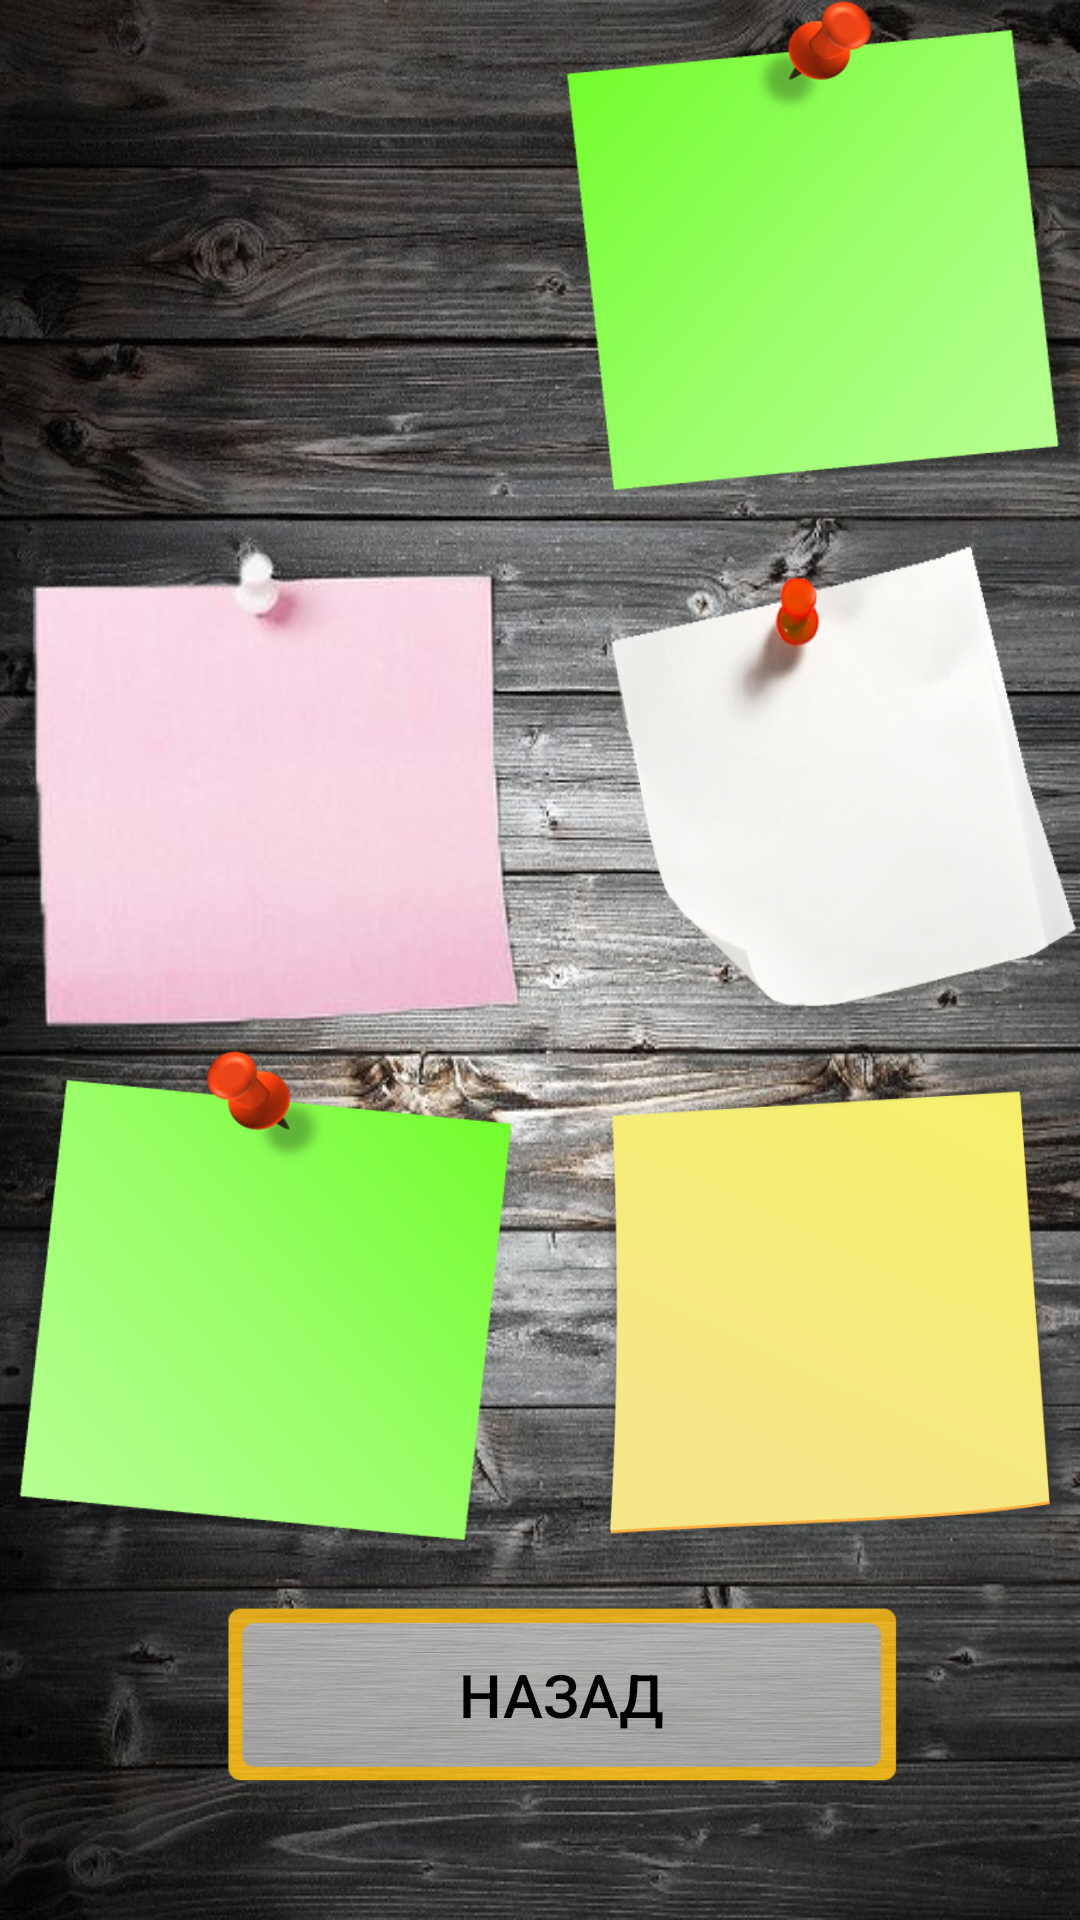

Android layout source for this screen:
<!-- AndroidManifest.xml: application theme Theme.AppCompat.NoActionBar -->
<!-- res/layout/activity_shoosenote.xml -->
<?xml version="1.0" encoding="utf-8"?>
<LinearLayout xmlns:android="http://schemas.android.com/apk/res/android"
    android:layout_width="match_parent"
    android:layout_height="match_parent"
    android:background="@drawable/fdsk"
    android:orientation="vertical">

    <LinearLayout
        android:layout_width="match_parent"
        android:layout_height="175dp"
        android:orientation="horizontal"
        android:weightSum="1">

        <Button
            android:id="@+id/button3"
            android:layout_width="186dp"
            android:layout_height="match_parent"
            android:layout_weight="0.03"
            android:background="@drawable/hjkj"
            android:paddingBottom="35dp"
            android:paddingLeft="35dp"
            android:paddingRight="35dp"
            android:paddingTop="35dp"
            android:textColor="@color/colorBlack"
            android:textSize="18sp" />

        <Button
            android:id="@+id/button2"
            android:layout_width="186dp"
            android:layout_height="match_parent"
            android:layout_gravity="right"
            android:layout_weight="0.03"
            android:background="@drawable/daafasfasfsf"
            android:paddingBottom="25dp"
            android:paddingLeft="25dp"
            android:paddingRight="30dp"
            android:paddingTop="25dp"
            android:textColor="@color/colorBlack"
            android:textSize="18sp" />

    </LinearLayout>

    <LinearLayout
        android:layout_width="match_parent"
        android:layout_height="175dp"
        android:orientation="horizontal"
        android:weightSum="1">

        <Button
            android:id="@+id/button4"
            android:layout_width="186dp"
            android:layout_height="match_parent"
            android:layout_weight="0.03"
            android:background="@drawable/faf"
            android:paddingBottom="20dp"
            android:paddingLeft="20dp"
            android:paddingRight="20dp"
            android:paddingTop="25dp"
            android:textColor="@color/colorBlack"
            android:textSize="18sp" />

        <Button
            android:id="@+id/button5"
            android:layout_width="186dp"
            android:layout_height="match_parent"
            android:layout_gravity="right"
            android:layout_weight="0.03"
            android:background="@drawable/h"
            android:paddingBottom="45dp"
            android:paddingLeft="40dp"
            android:paddingRight="40dp"
            android:paddingTop="40dp"
            android:textColor="@color/colorBlack"
            android:textSize="18sp" />

    </LinearLayout>

    <LinearLayout
        android:layout_width="match_parent"
        android:layout_height="175dp"
        android:orientation="horizontal"
        android:weightSum="1">

        <Button
            android:id="@+id/button6"
            android:layout_width="186dp"
            android:layout_height="match_parent"
            android:layout_weight="0.03"
            android:background="@drawable/dada"
            android:paddingBottom="25dp"
            android:paddingLeft="30dp"
            android:paddingRight="30dp"
            android:paddingTop="25dp"
            android:textColor="@color/colorBlack"
            android:textSize="18sp" />

        <Button
            android:id="@+id/button7"
            android:layout_width="186dp"
            android:layout_height="match_parent"
            android:layout_gravity="right"
            android:layout_weight="0.03"
            android:background="@drawable/vss"
            android:paddingBottom="25dp"
            android:paddingLeft="20dp"
            android:paddingRight="30dp"
            android:paddingTop="20dp"
            android:textColor="@color/colorBlack"
            android:textSize="18sp" />

    </LinearLayout>

    <Button
        android:id="@+id/button8"
        android:layout_width="250dp"
        android:layout_height="80dp"
        android:layout_marginLeft="62dp"
        android:background="@drawable/butt2"
        android:text="назад"
        android:textColor="@color/colorBlack"
        android:textSize="20dp" />

</LinearLayout>
<!-- resources referenced by this layout -->
<resources>
  <color name="colorBlack">#000000</color>
  <!-- drawable butt2 (drawable) -->
  <?xml version="1.0" encoding="utf-8"?>
  <selector xmlns:android="http://schemas.android.com/apk/res/android">
      <item android:state_pressed="true" android:drawable="@drawable/knopo2" />
      <item android:state_focused="true" android:drawable="@drawable/knopo2" />
      <item android:drawable="@drawable/knopo1" />
  </selector>
  <!-- drawable daafasfasfsf: png bitmap (drawable, 158212 bytes) -->
  <!-- drawable dada: png bitmap (drawable, 168086 bytes) -->
  <!-- drawable faf: png bitmap (drawable, 105769 bytes) -->
  <!-- drawable fdsk: jpg bitmap (drawable, 213472 bytes) -->
  <!-- drawable h: png bitmap (drawable, 98085 bytes) -->
  <!-- drawable vss: png bitmap (drawable, 30430 bytes) -->
  <!-- drawable knopo2: png bitmap (drawable, 59640 bytes) -->
  <!-- drawable knopo1: png bitmap (drawable, 58387 bytes) -->
</resources>
